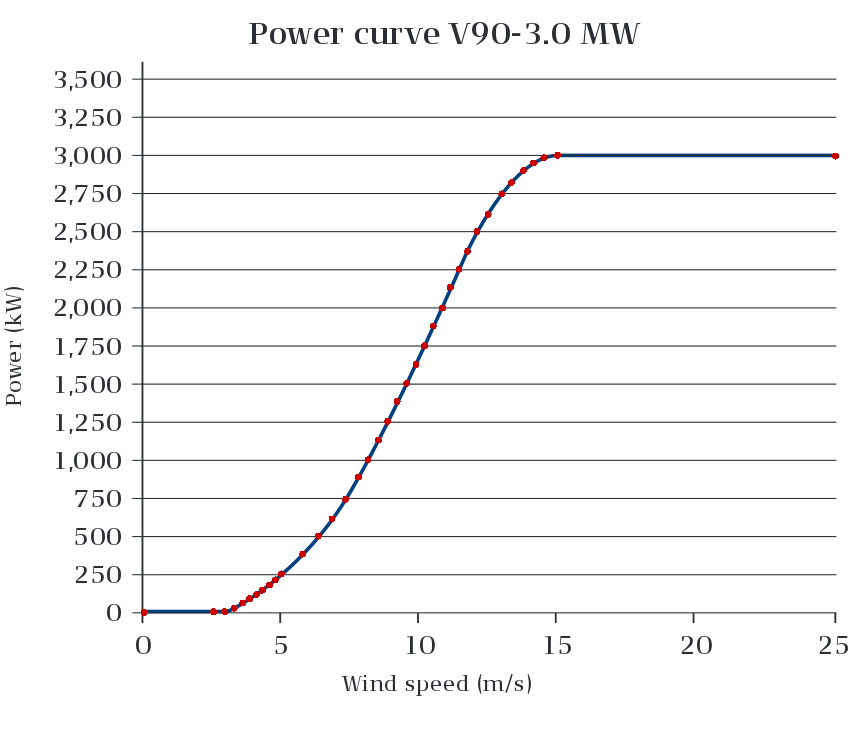

Data behind this chart, as committed beside it:
0.08115895173253307, -3.5860655737699574
2.587, 2.049
2.989, 2.049
3.33, 24.59
3.639, 58.4
3.887, 86.58
4.134, 114.8
4.351, 142.9
4.599, 176.7
4.816, 210.6
5.032, 250
5.806, 379.6
6.364, 498
6.86, 610.7
7.355, 740.3
7.82, 886.8
8.161, 999.5
8.533, 1129
8.874, 1253
9.215, 1383
9.556, 1501
9.897, 1625
10.21, 1749
10.52, 1879
10.86, 1997
11.14, 2132
11.45, 2251
11.76, 2369
12.1, 2498
12.5, 2611
13, 2746
13.34, 2820
13.77, 2899
14.14, 2949
14.51, 2983
15.01, 3000
25.03, 2994
